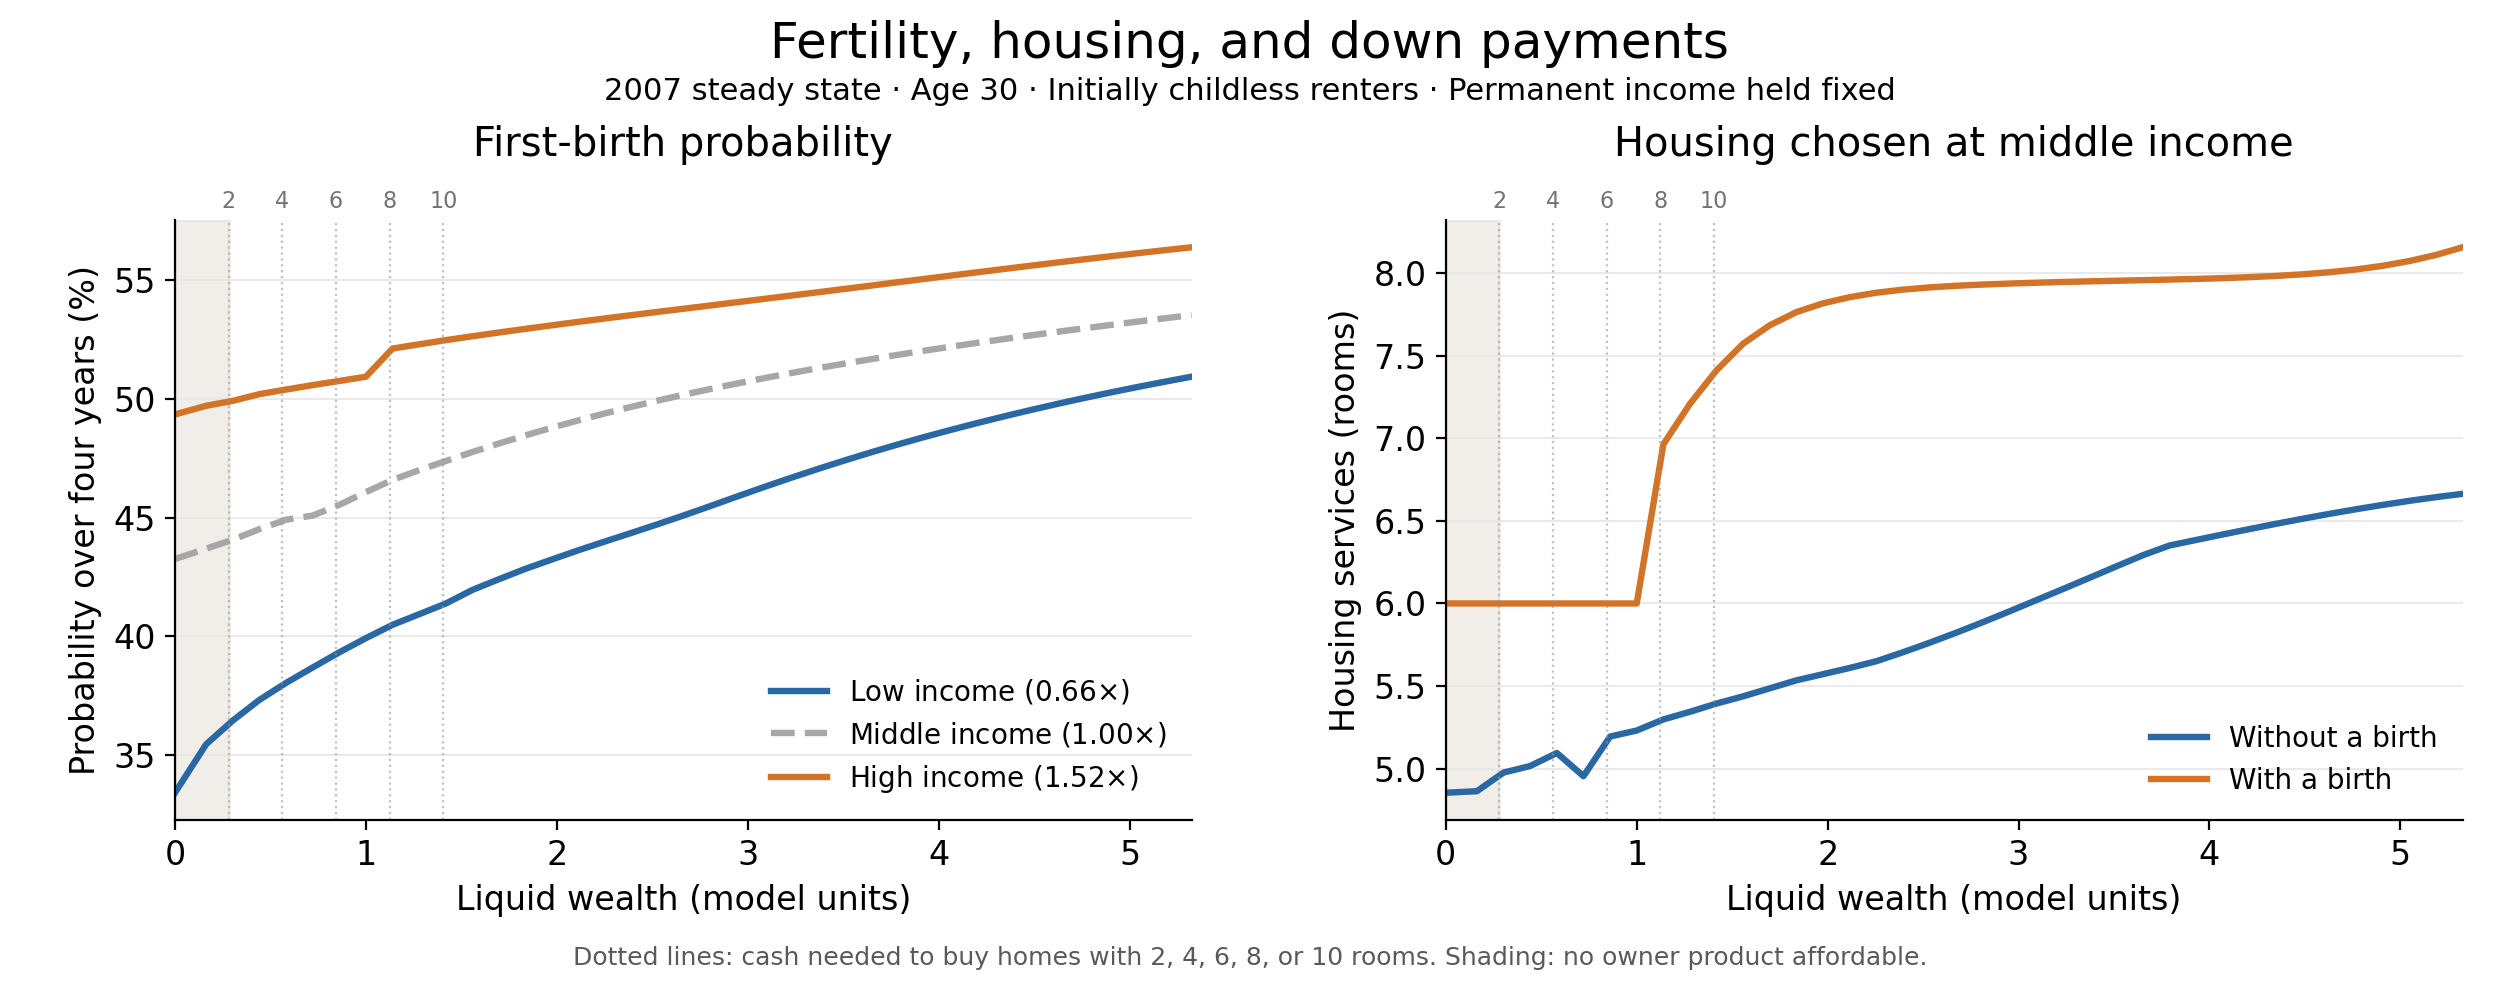

Source data for this figure (header and first rows):
liquid_wealth, valid, first_birth_low, first_birth_middle, first_birth_high, housing_no_birth, housing_birth, ownership_no_birth, ownership_birth, slice_mass
-12.0, 0, 0.0, 0.0, 0.0, 0.0, 0.0, 0.0, 0.0, 0.0
-11.3, 0, 0.0, 0.0, 0.0, 0.0, 0.0, 0.0, 0.0, 0.0
-10.6, 0, 0.0, 0.0, 0.0, 0.0, 0.0, 0.0, 0.0, 0.0
-9.9, 0, 0.0, 0.0, 0.0, 8.954064584288183e-05, 0.0, 0.0, 0.0, 0.0
-9.2, 0, 0.0, 0.0, 0.0, 0.0001235, 2.3, 0.0, 0.0, 0.0
-8.5, 0, 0.0, 0.0, 0.0, 0.0001954, 2.3, 0.0, 0.0, 0.0
-7.8, 0, 0.0, 0.0, 0.0, 0.0002766, 2.3, 0.0, 0.0, 0.0
-7.1, 0, 0.0, 0.0, 2.498465540584267e-06, 0.00103, 2.3, 0.0, 0.0, 0.0
-6.4, 0, 0.0, 0.0, 0.1178, 1.361, 2.3, 0.0, 0.0, 0.0
-5.7, 0, 0.0, 0.002302, 0.2462, 2.458, 3.504, 0.0, 0.0, 0.0
-5.0, 0, 9.001160809957597e-06, 0.06229, 0.3201, 2.893, 4.476, 0.0, 0.0, 0.0
-4.86, 0, 9.324649376802401e-05, 0.08098, 0.3313, 2.942, 4.628, 0.0, 0.0, 0.0
-4.721, 0, 0.0005179, 0.09929, 0.3414, 2.988, 4.68, 0.0, 0.0, 0.0
-4.581, 0, 0.0015, 0.1181, 0.3509, 3.072, 4.834, 0.0, 0.0, 0.0
-4.442, 0, 0.003617, 0.1372, 0.3597, 3.149, 5.016, 0.0, 0.0, 0.0
-4.302, 0, 0.007097, 0.1551, 0.368, 3.23, 5.054, 0.0, 0.0, 0.0
-4.163, 0, 0.01226, 0.1723, 0.3757, 3.304, 5.135, 0.0, 0.0, 0.0
-4.023, 0, 0.01947, 0.1888, 0.3827, 3.38, 5.269, 0.0, 0.0, 0.0
-3.884, 0, 0.02771, 0.2049, 0.3891, 3.447, 5.375, 0.0, 0.0, 0.0
-3.744, 0, 0.03756, 0.2206, 0.395, 3.473, 5.479, 0.0, 0.0, 0.0
-3.605, 0, 0.0489, 0.2354, 0.4007, 3.522, 5.506, 0.0, 0.0, 0.0
-3.465, 0, 0.06168, 0.2492, 0.4067, 3.594, 5.591, 0.0, 0.0, 0.0
-3.326, 0, 0.07572, 0.2623, 0.4124, 3.659, 5.699, 0.0, 0.0, 0.0
-3.186, 0, 0.08986, 0.2748, 0.4179, 3.728, 5.791, 0.0, 0.0, 0.0
-3.047, 0, 0.1045, 0.2867, 0.423, 3.789, 5.884, 0.0, 0.0, 0.0
-2.907, 0, 0.1194, 0.298, 0.4277, 3.85, 5.957, 0.0, 0.0, 0.0
-2.767, 0, 0.1344, 0.3085, 0.432, 3.92, 5.984, 0.0, 0.0, 0.0
-2.628, 0, 0.1499, 0.3185, 0.4361, 3.985, 6.0, 0.0, 0.0, 0.0
-2.488, 0, 0.165, 0.328, 0.4399, 4.031, 6.0, 0.0, 0.0, 0.0
-2.349, 0, 0.1796, 0.3369, 0.4436, 4.057, 6.0, 0.0, 0.0, 0.0
-2.209, 0, 0.1933, 0.3454, 0.4471, 4.113, 6.0, 0.0, 0.0, 0.0
-2.07, 0, 0.2064, 0.3534, 0.4498, 4.177, 6.0, 0.0, 0.0, 0.0
-1.93, 0, 0.2188, 0.3609, 0.4521, 4.231, 6.0, 0.0, 0.0, 0.0
-1.791, 0, 0.2305, 0.368, 0.4552, 4.288, 6.0, 0.0, 0.0, 0.0
-1.651, 0, 0.2416, 0.3746, 0.4598, 4.344, 6.0, 0.0, 0.0, 0.0
-1.512, 0, 0.252, 0.3808, 0.4636, 4.406, 6.0, 0.0, 0.0, 0.0
-1.372, 0, 0.2618, 0.3869, 0.4667, 4.465, 6.0, 0.0, 0.0, 0.0
-1.233, 0, 0.2709, 0.3925, 0.4696, 4.487, 6.0, 0.0, 0.0, 0.0
-1.093, 0, 0.2797, 0.3976, 0.4722, 4.533, 6.0, 0.0, 0.0, 0.0
-0.9535, 0, 0.2881, 0.4025, 0.4749, 4.605, 6.0, 0.0, 0.0, 0.0
-0.814, 0, 0.296, 0.4075, 0.4775, 4.667, 6.0, 0.0, 0.0, 0.0
-0.6744, 0, 0.3034, 0.4126, 0.4797, 4.694, 6.0, 0.0, 0.0, 0.0
-0.5349, 0, 0.3105, 0.4172, 0.4821, 4.72, 6.0, 0.0, 0.0, 0.0
-0.3953, 0, 0.3173, 0.4214, 0.4848, 4.739, 6.0, 0.0, 0.0, 0.0
-0.2558, 0, 0.3237, 0.4249, 0.4849, 4.773, 6.0, 0.0, 0.0, 0.0
-0.1163, 0, 0.3298, 0.4289, 0.4886, 4.834, 6.0, 0.0, 0.0, 0.0
0.0, 1, 0.3343, 0.4326, 0.4934, 4.854, 6.0, 0.0, 0.0, 0.001407
0.1628, 1, 0.3546, 0.4369, 0.4971, 4.863, 6.0, 0.0, 0.0, 0.001337
0.3023, 1, 0.3646, 0.4407, 0.4991, 4.976, 6.0, 8.363287633983418e-06, 0.0, 0.0004173
0.4419, 1, 0.3733, 0.4452, 0.502, 5.016, 6.0, 8.017373147595208e-06, 0.0, 0.0007124
0.5814, 1, 0.3805, 0.4491, 0.5039, 5.095, 6, 0.004352, 1.002581018205717e-09, 0.000502
0.7209, 1, 0.3869, 0.4509, 0.5058, 4.954, 6, 0.003101, 1.3841501278477608e-09, 0.0005538
0.8605, 1, 0.3933, 0.4554, 0.5075, 5.194, 6, 0.05233, 0.02863, 0.0004914
1.0, 1, 0.3993, 0.4607, 0.5093, 5.231, 6, 0.05451, 0.01428, 0.0002134
1.14, 1, 0.4049, 0.4659, 0.5211, 5.298, 6.964, 0.05918, 0.4886, 0.0004546
1.279, 1, 0.4094, 0.47, 0.5229, 5.344, 7.209, 0.06141, 0.6098, 0.0002212
1.419, 1, 0.4139, 0.4738, 0.5247, 5.394, 7.412, 0.06311, 0.7099, 0.0002254
1.558, 1, 0.4196, 0.4776, 0.5263, 5.438, 7.574, 0.06395, 0.7894, 0.0003654
1.698, 1, 0.4241, 0.4812, 0.5279, 5.487, 7.685, 0.06458, 0.8442, 0.0001844
1.837, 1, 0.4285, 0.4846, 0.5294, 5.535, 7.764, 0.06601, 0.8834, 0.0001881
... 60 more rows
